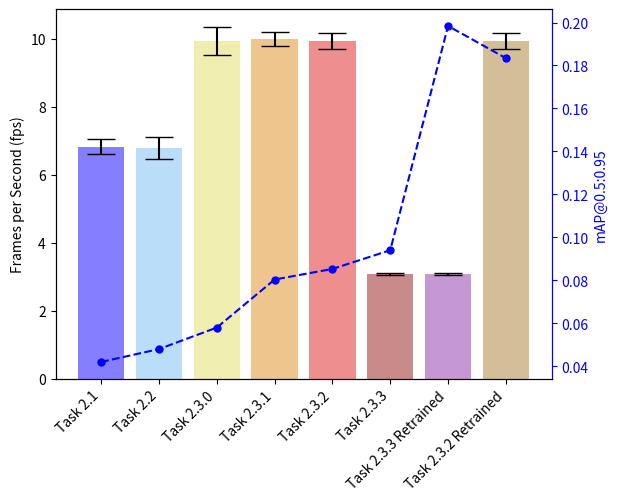

Here is the Python script that generated this plot: (Note: this script raises an exception after producing the figure.)
import numpy as np
import matplotlib.pyplot as plt

tasks = ["task_2_1", "task_2_2", "task_2_3_0", "task_2_3_1", "task_2_3_2", "task_2_3_3", "task_2_3_3_retrained", "task_2_3_2_retrained"]
task_labels = ["Task 2.1", "Task 2.2", "Task 2.3.0", "Task 2.3.1", "Task 2.3.2", "Task 2.3.3", "Task 2.3.3 Retrained", "Task 2.3.2 Retrained"]
task_colors = ["#0d00ff", "#77bdf7", "#e0de63", "#e08d1f", "#e01f1f", "#941616", "#8f32a8", "#a87f32", "#c87f32"]
params_color = "#0000ff"

params = {
"task_2_1_params": 4190464,
"task_2_2_params": 4190464,
"task_2_3_0_params": 23958598,
"task_2_3_1_params": 27334726,
"task_2_3_2_params": 27334726,
"task_2_3_3_params": 31402062,
"task_2_3_3_retrained_params": 31402062,
"task_2_3_2_retrained_params": 27334726,
}

mAPs = {
    "task_2_1_mAP": 0.042,
    "task_2_2_mAP": 0.048,
    "task_2_3_0_mAP": 0.058,
    "task_2_3_1_mAP": 0.08036,
    "task_2_3_2_mAP": 0.0853,
    "task_2_3_3_mAP": 0.094,
    "task_2_3_3_retrained_mAP": 0.1984,
    "task_2_3_2_retrained_mAP": 0.1834
}

fps = {
"task_2_1_fps": [6.940703992205794, 6.889900228695583, 6.896965537025922, 6.921363285647541, 6.907804474289208, 6.871407424858029, 6.8684960760705644, 6.831446789207598, 6.790941495308745, 6.8809930249604285, 6.847965131134578, 6.792753535077203, 6.81339795120021, 6.910160616804273, 6.874205985550627, 6.843577453981786, 6.94022726488259, 6.535799240160109, 6.654197745631092, 6.574772101667954],
"task_2_2_fps": [6.939671146632681, 6.870311370771349, 6.928710651154131, 7.006182415973874, 6.865660242119587, 6.793770508909018, 6.817598949366141, 6.861140772225132, 6.904214343692032, 6.878396146435655, 6.421310272753172, 6.841300747897011, 6.791464573574785, 6.3645193777298665, 6.663882676883074, 6.931286104751971, 6.747901717966228, 6.584473257633915, 6.767152621322468, 6.823902342034653],
"task_2_3_0_fps": [10.362289691524099, 9.528418367659885, 9.81539226522647, 10.163833039179464, 9.535614667231396, 9.501021840799423, 10.0764188360408, 10.017627740693799, 9.959366639689202, 9.914516539838683, 9.9386320917065, 9.864242211352952, 9.811960183920917, 9.999764209585111, 10.012226730660068, 10.052517360726224, 9.97937721065312, 10.051923986696186, 9.949251583011876, 10.11445165257896],
"task_2_3_1_fps": [9.99095043663887, 9.834661635486516, 9.679288907678878, 9.869401561831367, 9.993373020239236, 9.92545726738931, 10.063744183864188, 10.02074195802956, 10.152804856416727, 10.055609194370572, 10.077477063267937, 10.066163548566102, 10.05077140789144, 10.068440025576882, 10.00469260973242, 10.047271693916459, 10.094429017902257, 10.042799481499639, 9.951711597618207, 10.04519627499196],
"task_2_3_2_fps": [10.016641130142942, 10.255458802181746, 10.008061226379203, 9.844031291611575, 9.973774725927742, 9.998815676777786, 10.051845694501878, 9.981150461957654, 9.755010459362337, 9.77897960409847, 9.82309706453314, 9.936696883344242, 9.861995676837031, 9.779315453700535, 9.861952082945374, 10.013435031327914, 10.01169450160783, 9.879585671634759, 9.841329565336178, 10.044066404522923],
"task_2_3_3_fps": [3.10780163200368, 3.088401227669059, 3.0761674784463677, 3.0859663029546804, 3.080202445255261, 3.073244243748607, 3.0726586561897724, 3.05542295790011, 3.048273263458127, 3.0826402642058977, 3.0862840247165617, 3.0762406909208146, 3.0910063459715453, 3.091408384114426, 3.092805793866884, 3.0934090109931005, 3.084093161480862, 3.0800556011814777, 3.080109704762627, 3.068190627102439],
"task_2_3_3_retrained_fps": [3.10780163200368, 3.088401227669059, 3.0761674784463677, 3.0859663029546804, 3.080202445255261, 3.073244243748607, 3.0726586561897724, 3.05542295790011, 3.048273263458127, 3.0826402642058977, 3.0862840247165617, 3.0762406909208146, 3.0910063459715453, 3.091408384114426, 3.092805793866884, 3.0934090109931005, 3.084093161480862, 3.0800556011814777, 3.080109704762627, 3.068190627102439],
"task_2_3_2_retrained_fps": [10.016641130142942, 10.255458802181746, 10.008061226379203, 9.844031291611575, 9.973774725927742, 9.998815676777786, 10.051845694501878, 9.981150461957654, 9.755010459362337, 9.77897960409847, 9.82309706453314, 9.936696883344242, 9.861995676837031, 9.779315453700535, 9.861952082945374, 10.013435031327914, 10.01169450160783, 9.879585671634759, 9.841329565336178, 10.044066404522923]

}

mode = "mAP"

y2_label = {
    "params": {"color": "#0e6e26", "label": "Parameters"},
    "mAP": {"color": "#0000ff", "label": "mAP@0.5:0.95"}
}

if __name__ == '__main__':
    plot_dict = {}
    fig, ax_fps = plt.subplots()
    ax_params = ax_fps.twinx()
    ax_params.set_ylabel(y2_label[mode]["label"], color=y2_label[mode]["color"])
    for index, task in enumerate(tasks):
        # Create Dict assigning all the Values to the tasks
        plot_dict[task] = {"params": params[task + "_params"],
                            "fps": fps[task + "_fps"],
                            "stats_fps": (np.mean(fps[task + "_fps"]), np.std(fps[task + "_fps"])),
                            "color": task_colors[index],
                            "mAP": mAPs[task + "_mAP"]
                            }
        # Plot over FPS values including 2*sigma error bars
        ax_fps.bar(index, plot_dict[task]["stats_fps"][0],
                    yerr=2*plot_dict[task]["stats_fps"][1], align='center',
                    alpha=0.5, ecolor='black', capsize=10,
                    color=plot_dict[task]["color"]
                    )
    # Plot number of parameters on a second axis
    ax_params.plot([index for index, value in enumerate(task_labels)],
                    [plot_dict[task][mode] for task in tasks],
                    marker=".", color=y2_label[mode]["color"], linestyle="--", ms=10)
    # Configure parameters plot_dict
    ax_params.tick_params(axis='y', colors=y2_label[mode]["color"])
    ax_params.spines['right'].set_color(y2_label[mode]["color"])
    # Configure FPS plot
    ax_fps.set_ylabel('Frames per Second (fps)')
    ax_fps.set_xticks([index for index, value in enumerate(task_labels)])
    ax_fps.set_xticklabels(task_labels, rotation=45, horizontalalignment='right')
    #ax.set_title('FPS')
    ax_fps.yaxis.grid(b=True, which='major', color='gray', linestyle='--')
    ax_fps.yaxis.grid(b=True, which='minor', color='gray', linestyle='--', alpha=0.2)
    ax_fps.tick_params(axis='x', which='minor', bottom=False)
    plt.minorticks_on()
    # Save the figure and show
    plt.tight_layout()
    plt.savefig('performance_assessment/eval_fps_' + mode + '.png')
    plt.show()
